Labelled photos from "DragonFruit_Training", an image-classification folder in Atharva2645/Agrisense-main. The possible labels are: grade A, grade B, grade C.

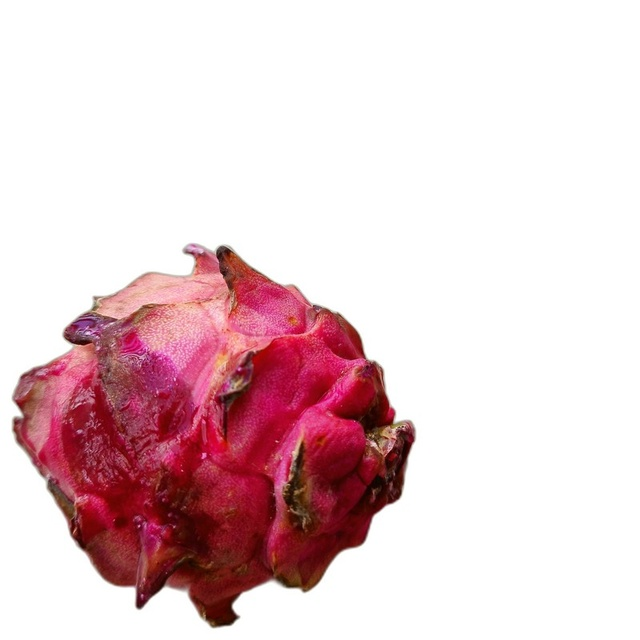
Label: grade C

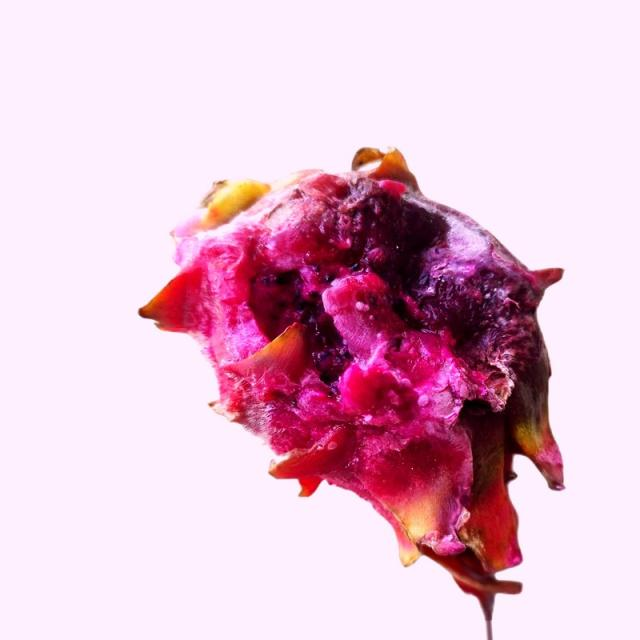
Label: grade B

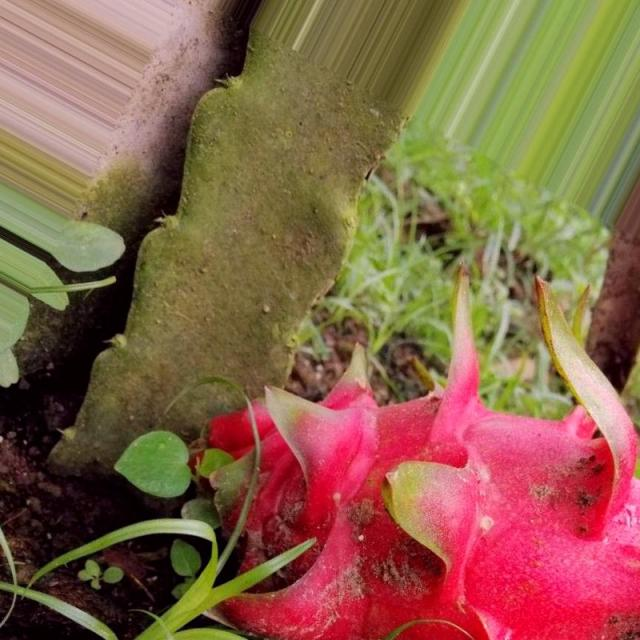
Label: grade A

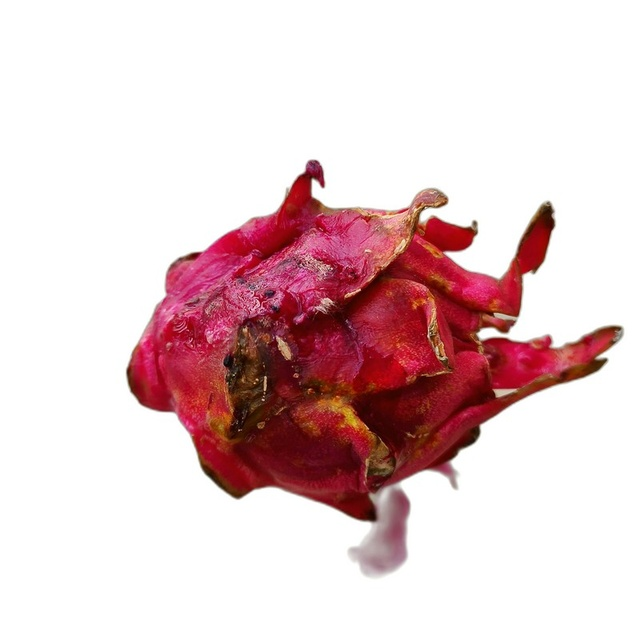
Label: grade C

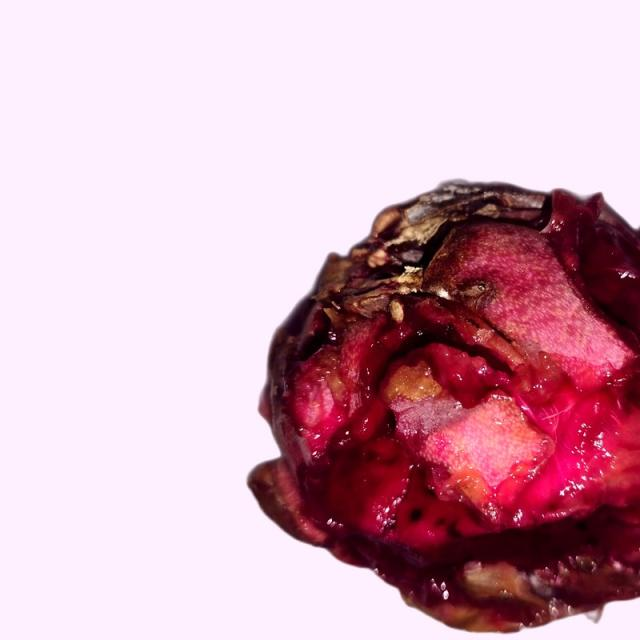
Label: grade B

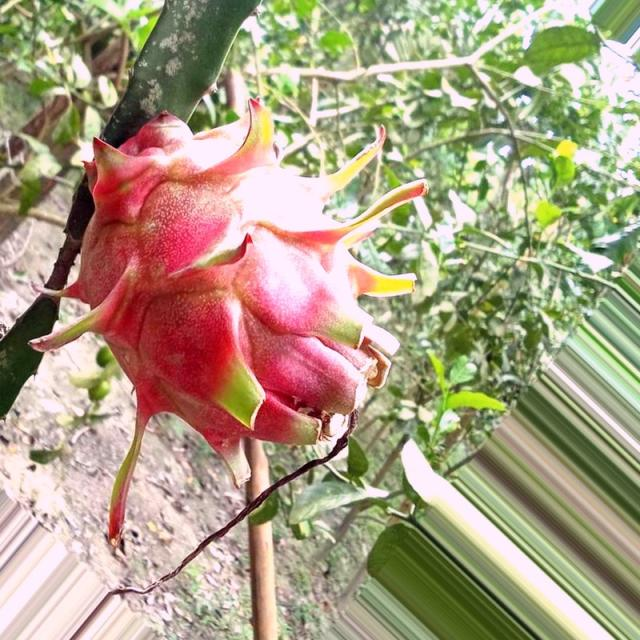
Label: grade A
